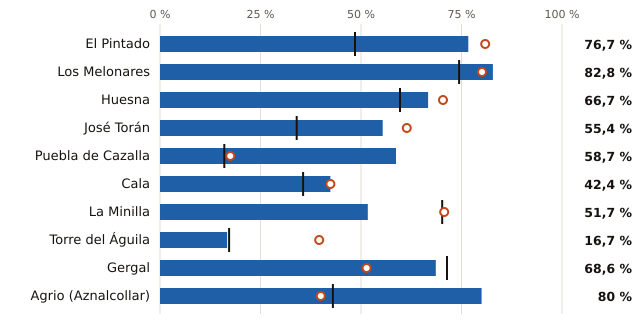

The data file committed next to this chart (first rows):
embalse, pct, pct_hace_1_anio, pct_media_10_anios, vol_hm3, capacidad_hm3
El Pintado, 76.7, 80.9, 48.5, 165.0, 215.0
Los Melonares, 82.8, 80.1, 74.4, 154.0, 186.0
Huesna, 66.7, 70.4, 59.7, 90.0, 135.0
José Torán, 55.4, 61.4, 34.0, 56.0, 101.0
Puebla de Cazalla, 58.7, 17.5, 16.0, 37.0, 63.0
Cala, 42.4, 42.4, 35.6, 25.0, 59.0
La Minilla, 51.7, 70.7, 70.2, 30.0, 58.0
Torre del Águila, 16.7, 39.6, 17.2, 8.0, 48.0
Gergal, 68.6, 51.4, 71.4, 24.0, 35.0
Agrio (Aznalcollar), 80.0, 40.0, 43.0, 16.0, 20.0
